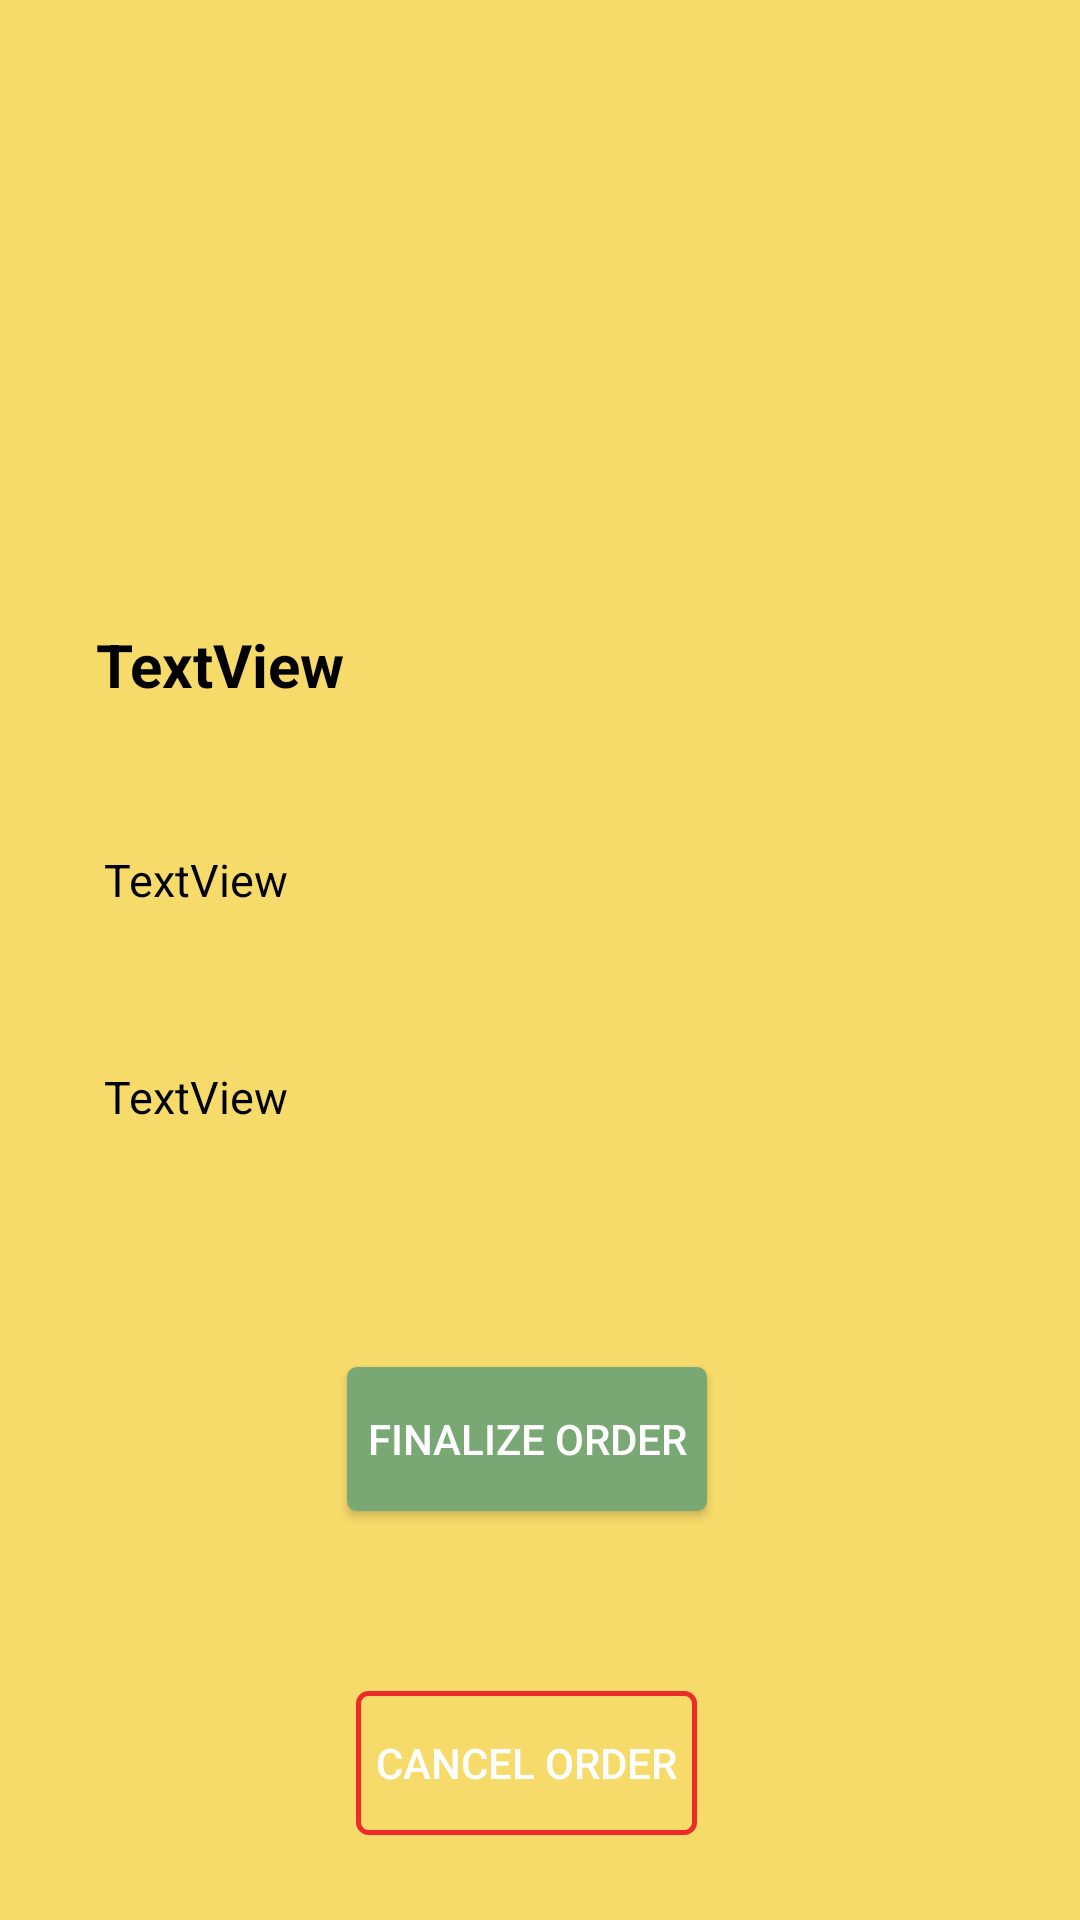

Produce the Android XML layout that renders to this screen, including the resource entries it uses.
<!-- AndroidManifest.xml: application theme Theme.Caddo_TPA_Mobile -->
<!-- res/layout/activity_order.xml -->
<?xml version="1.0" encoding="utf-8"?>
<androidx.constraintlayout.widget.ConstraintLayout xmlns:android="http://schemas.android.com/apk/res/android"
    xmlns:app="http://schemas.android.com/apk/res-auto"
    xmlns:tools="http://schemas.android.com/tools"
    android:background="@color/yellow_dark"
    android:layout_width="match_parent"
    android:layout_height="match_parent"
    tools:context=".OrderActivity">


    <ImageView
        android:id="@+id/iv_order_page"
        android:layout_width="100sp"
        android:layout_height="100sp"
        android:layout_marginTop="44dp"
        app:layout_constraintEnd_toEndOf="parent"
        app:layout_constraintHorizontal_bias="0.498"
        app:layout_constraintStart_toStartOf="parent"
        app:layout_constraintTop_toTopOf="parent"
        tools:srcCompat="@tools:sample/avatars" />

    <TextView
        android:id="@+id/tv_order_product_name"
        android:layout_width="wrap_content"
        android:layout_height="wrap_content"
        android:layout_marginTop="64dp"
        android:text="TextView"
        android:textColor="@color/black"
        android:textSize="20sp"
        android:textStyle="bold"
        app:layout_constraintEnd_toEndOf="parent"
        app:layout_constraintHorizontal_bias="0.116"
        app:layout_constraintStart_toStartOf="parent"
        app:layout_constraintTop_toBottomOf="@+id/iv_order_page" />

    <TextView
        android:id="@+id/tv_order_product_qty"
        android:layout_width="wrap_content"
        android:layout_height="wrap_content"
        android:layout_marginTop="48dp"
        android:text="TextView"
        android:textColor="@color/black"
        android:textSize="15sp"
        app:layout_constraintEnd_toEndOf="parent"
        app:layout_constraintHorizontal_bias="0.116"
        app:layout_constraintStart_toStartOf="parent"
        app:layout_constraintTop_toBottomOf="@+id/tv_order_product_name" />

    <TextView
        android:id="@+id/tv_order_product_totalPrice"
        android:layout_width="wrap_content"
        android:layout_height="wrap_content"
        android:layout_marginTop="52dp"
        android:text="TextView"
        android:textColor="@color/black"
        android:textSize="15sp"
        app:layout_constraintEnd_toEndOf="parent"
        app:layout_constraintHorizontal_bias="0.116"
        app:layout_constraintStart_toStartOf="parent"
        app:layout_constraintTop_toBottomOf="@+id/tv_order_product_qty" />

    <androidx.appcompat.widget.AppCompatButton
        android:id="@+id/btn_finalize_order"
        android:layout_width="wrap_content"
        android:layout_height="wrap_content"
        android:background="@drawable/finalize_order_shape"
        android:paddingHorizontal="20px"
        android:layout_marginTop="80dp"
        android:text="finalize order"
        android:textColor="@color/white"
        app:layout_constraintEnd_toEndOf="parent"
        app:layout_constraintHorizontal_bias="0.482"
        app:layout_constraintStart_toStartOf="parent"
        app:layout_constraintTop_toBottomOf="@+id/tv_order_product_totalPrice" />


    <androidx.appcompat.widget.AppCompatButton
        android:id="@+id/btn_cancel_order"
        android:layout_width="wrap_content"
        android:layout_height="wrap_content"
        android:layout_marginTop="60dp"
        android:background="@drawable/cancel_order_shape"
        android:paddingHorizontal="20px"
        android:text="cancel order"
        android:textColor="@color/white"
        app:layout_constraintEnd_toEndOf="parent"
        app:layout_constraintHorizontal_bias="0.482"
        app:layout_constraintStart_toStartOf="parent"
        app:layout_constraintTop_toBottomOf="@+id/btn_finalize_order" />
</androidx.constraintlayout.widget.ConstraintLayout>
<!-- resources referenced by this layout -->
<resources>
  <color name="black">#FF000000</color>
  <color name="white">#FFFFFFFF</color>
  <color name="yellow_dark">#F7DB6A</color>
  <!-- drawable cancel_order_shape (drawable) -->
  <?xml version="1.0" encoding="utf-8"?>
  <shape xmlns:android="http://schemas.android.com/apk/res/android"
      android:shape="rectangle"
      >
      <corners android:radius="10px" />
      <stroke android:color="@color/red"
          android:width="5px"
          />
  
  </shape>
  <!-- drawable finalize_order_shape (drawable) -->
  <?xml version="1.0" encoding="utf-8"?>
  <shape xmlns:android="http://schemas.android.com/apk/res/android"
      android:shape="rectangle">
  
      <corners android:radius="10px" />
      <solid android:color="@color/green" />
  
  </shape>
  <style name="Theme.Caddo_TPA_Mobile" parent="Theme.MaterialComponents.DayNight.DarkActionBar">
          
          <item name="colorPrimary">@color/purple_200</item>
          <item name="colorPrimaryVariant">@color/purple_700</item>
          <item name="colorOnPrimary">@color/white</item>
          
          <item name="colorSecondary">@color/teal_200</item>
          <item name="colorSecondaryVariant">@color/teal_700</item>
          <item name="colorOnSecondary">@color/black</item>
          
          <item name="android:statusBarColor" tools:targetApi="l">?attr/colorOnSecondary</item>
          
      </style>
  <color name="red">#ED2B2A</color>
  <color name="green">#7AA874</color>
  <color name="purple_200">#FFBB86FC</color>
  <color name="purple_700">#FF3700B3</color>
  <color name="teal_200">#FF03DAC5</color>
  <color name="teal_700">#FF018786</color>
</resources>
